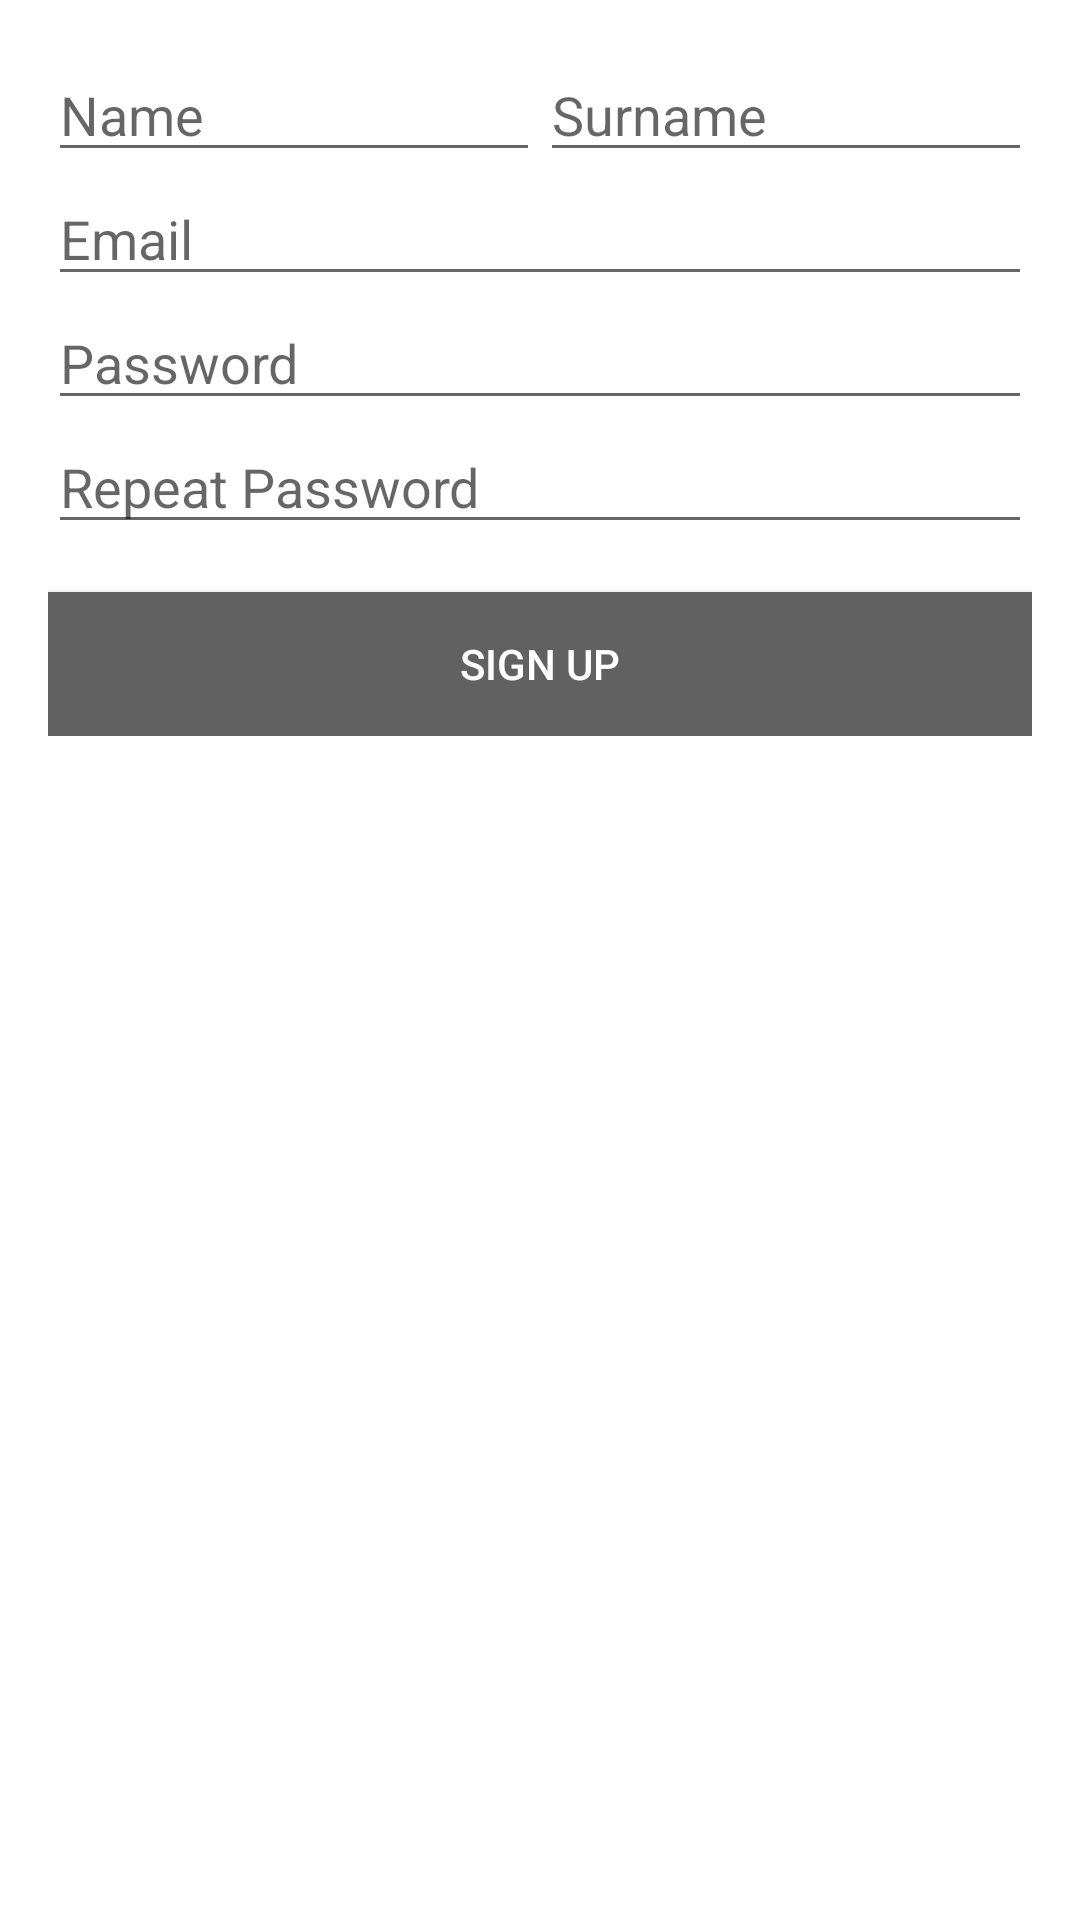

Produce the Android XML layout that renders to this screen, including the resource entries it uses.
<!-- AndroidManifest.xml: application theme AppTheme -->
<!-- res/layout/activity_sign_up.xml -->
<?xml version="1.0" encoding="utf-8"?>
<androidx.constraintlayout.widget.ConstraintLayout
    xmlns:android="http://schemas.android.com/apk/res/android"
    xmlns:app="http://schemas.android.com/apk/res-auto"
    xmlns:tools="http://schemas.android.com/tools"
    android:layout_width="match_parent"
    android:layout_height="match_parent"
    tools:context=".ui.SignUpActivity">

    <ProgressBar
        android:id="@+id/pb_sign_up"
        style="?android:attr/progressBarStyle"
        android:layout_width="wrap_content"
        android:layout_height="wrap_content"
        android:visibility="gone"
        app:layout_constraintBottom_toBottomOf="parent"
        app:layout_constraintEnd_toEndOf="parent"
        app:layout_constraintStart_toStartOf="parent"
        app:layout_constraintTop_toTopOf="parent" />

    <ScrollView
        android:id="@+id/form_sign_up"
        android:layout_width="0dp"
        android:layout_height="0dp"
        app:layout_constraintBottom_toBottomOf="parent"
        app:layout_constraintEnd_toEndOf="parent"
        app:layout_constraintStart_toStartOf="parent"
        app:layout_constraintTop_toTopOf="parent">

        <LinearLayout
            android:layout_width="match_parent"
            android:layout_height="wrap_content"
            android:layout_margin="16dp"
            android:orientation="vertical" >

            <LinearLayout
                android:layout_width="match_parent"
                android:layout_height="wrap_content"
                android:orientation="horizontal">

                <EditText
                    android:id="@+id/et_sign_up_name"
                    android:layout_width="0dp"
                    android:layout_weight="1"
                    android:layout_height="wrap_content"
                    android:ems="10"
                    android:hint="@string/name"
                    android:inputType="textEmailAddress" />

                <EditText
                    android:id="@+id/et_sign_up_surname"
                    android:layout_width="0dp"
                    android:layout_weight="1"
                    android:layout_height="wrap_content"
                    android:ems="10"
                    android:hint="@string/surname"
                    android:inputType="textEmailAddress" />
            </LinearLayout>

            <EditText
                android:id="@+id/et_sign_up_email"
                android:layout_width="match_parent"
                android:layout_height="wrap_content"
                android:ems="10"
                android:hint="@string/email"
                android:inputType="textEmailAddress" />

            <EditText
                android:id="@+id/et_sign_up_password"
                android:layout_width="match_parent"
                android:layout_height="wrap_content"
                android:ems="10"
                android:hint="@string/password"
                android:inputType="textPassword" />

            <EditText
                android:id="@+id/et_sign_up_repeat_password"
                android:layout_width="match_parent"
                android:layout_height="wrap_content"
                android:ems="10"
                android:hint="@string/repeat_password"
                android:inputType="textPassword" />


            <Button
                android:id="@+id/button_sign_up"
                android:layout_width="match_parent"
                android:layout_height="wrap_content"
                android:layout_marginTop="16dp"
                android:background="@color/colorPrimary"
                android:textColor="@android:color/white"
                android:text="@string/sign_up" />

        </LinearLayout>
    </ScrollView>
</androidx.constraintlayout.widget.ConstraintLayout>
<!-- resources referenced by this layout -->
<resources>
  <color name="colorPrimary">#616161</color>
  <string name="email" translatable="false">Email</string>
  <string name="name">Name</string>
  <string name="password">Password</string>
  <string name="repeat_password">Repeat Password</string>
  <string name="sign_up">Sign Up</string>
  <string name="surname">Surname</string>
  <style name="AppTheme" parent="Theme.MaterialComponents.DayNight.DarkActionBar">
          
          <item name="colorPrimary">@color/colorPrimary</item>
          <item name="colorPrimaryDark">@color/colorPrimaryDark</item>
          <item name="colorPrimaryVariant">@color/colorPrimaryDark</item>
          <item name="colorAccent">@color/colorAccent</item>
          <item name="colorSecondary">@color/colorAccent</item>
      </style>
  <color name="colorPrimaryDark">#373737</color>
  <color name="colorAccent">#8e8e8e</color>
</resources>
